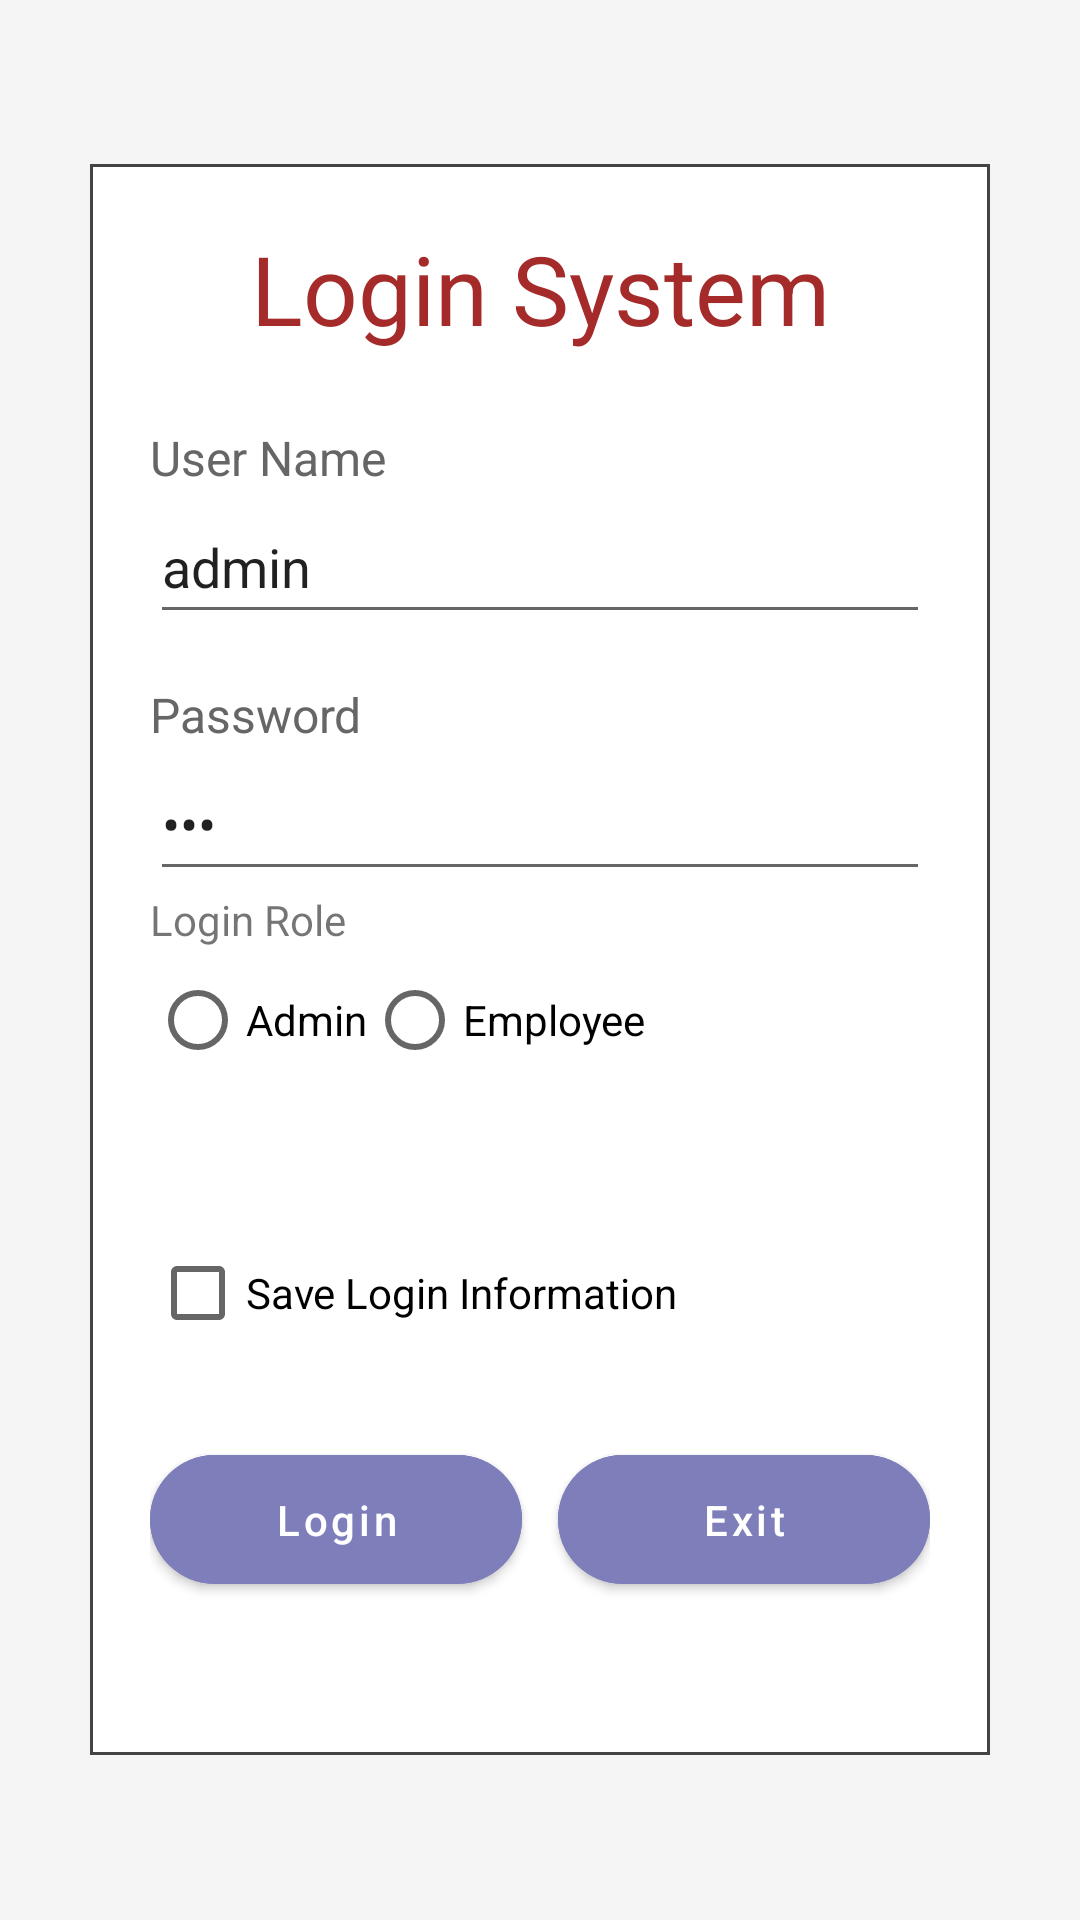

Reconstruct the res/layout file that produces this screen, plus the resources it refers to.
<!-- AndroidManifest.xml: application theme Theme.K234111E_Mobile -->
<!-- res/layout/activity_login.xml -->
<?xml version="1.0" encoding="utf-8"?>
<LinearLayout xmlns:android="http://schemas.android.com/apk/res/android"
    xmlns:app="http://schemas.android.com/apk/res-auto"
    xmlns:tools="http://schemas.android.com/tools"
    android:id="@+id/main"
    android:layout_width="match_parent"
    android:layout_height="match_parent"
    android:gravity="center"
    android:orientation="vertical"
    android:padding="20dp"
    android:background="#F5F5F5"
    tools:context=".LoginActivity">

    <LinearLayout
        android:layout_width="match_parent"
        android:layout_height="wrap_content"
        android:background="@drawable/login_border"
        android:orientation="vertical"
        android:layout_margin="10dp">

        <TextView
            android:id="@+id/textView2"
            android:layout_width="match_parent"
            android:layout_height="wrap_content"
            android:text="@string/str_login_title"
            android:textAlignment="center"
            android:textColor="#A52A2A"
            android:textSize="32sp"
            android:layout_marginBottom="24dp" />

        <TextView
            android:id="@+id/textView3"
            android:layout_width="match_parent"
            android:layout_height="wrap_content"
            android:text="@string/str_username"
            android:textColor="#666666"
            android:textSize="16sp" />

        <EditText
            android:id="@+id/edtUserName"
            android:layout_width="match_parent"
            android:layout_height="wrap_content"
            android:ems="10"
            android:inputType="text"
            android:text="admin"
            android:minHeight="48dp"
            android:importantForAutofill="no" />

        <TextView
            android:id="@+id/textView4"
            android:layout_width="match_parent"
            android:layout_height="wrap_content"
            android:layout_marginTop="16dp"
            android:text="@string/str_password"
            android:textColor="#666666"
            android:textSize="16sp" />

        <EditText
            android:id="@+id/edtPassword"
            android:layout_width="match_parent"
            android:layout_height="wrap_content"
            android:ems="10"
            android:inputType="textPassword"
            android:text="123"
            android:minHeight="48dp"
            android:importantForAutofill="no" />

        <TextView
            android:id="@+id/textView"
            android:layout_width="match_parent"
            android:layout_height="wrap_content"
            android:text="Login Role" />

        <RadioGroup
            android:layout_width="match_parent"
            android:layout_height="91dp"
            android:orientation="horizontal">

            <RadioButton
                android:id="@+id/radAdmin"
                android:layout_width="wrap_content"
                android:layout_height="wrap_content"
                android:text="@string/str_admin_right" />

            <RadioButton
                android:id="@+id/radEmployee"
                android:layout_width="wrap_content"
                android:layout_height="wrap_content"
                android:text="@string/str_employee_right" />
        </RadioGroup>

        <CheckBox
            android:id="@+id/chkSaveInfor"
            android:layout_width="match_parent"
            android:layout_height="wrap_content"
            android:text="Save Login Information " />

        <LinearLayout
            android:layout_width="match_parent"
            android:layout_height="wrap_content"
            android:layout_marginTop="24dp"
            android:orientation="horizontal">

            <com.google.android.material.button.MaterialButton
                android:id="@+id/btnLogin"
                android:layout_width="0dp"
                android:layout_height="wrap_content"
                android:layout_weight="1"
                android:onClick="loginSystem"
                android:text="@string/str_login"
                android:backgroundTint="#7E7EBB"
                android:textAllCaps="false"
                android:paddingVertical="12dp"
                app:cornerRadius="30dp" />

            <Space
                android:layout_width="12dp"
                android:layout_height="match_parent" />

            <com.google.android.material.button.MaterialButton
                android:id="@+id/btnExit"
                android:layout_width="0dp"
                android:layout_height="wrap_content"
                android:layout_weight="1"
                android:onClick="exitSystem"
                android:text="@string/str_exit"
                android:backgroundTint="#7E7EBB"
                android:textAllCaps="false"
                android:paddingVertical="12dp"
                app:cornerRadius="30dp" />
        </LinearLayout>

        <TextView
            android:id="@+id/txtMessage"
            android:layout_width="match_parent"
            android:layout_height="wrap_content"
            android:layout_marginTop="12dp"
            android:textAlignment="center"
            android:textColor="#009688" />

    </LinearLayout>
</LinearLayout>
<!-- resources referenced by this layout -->
<resources>
  <!-- drawable login_border (drawable) -->
  <?xml version="1.0" encoding="utf-8"?>
  <shape xmlns:android="http://schemas.android.com/apk/res/android">
      <solid android:color="@android:color/white" />
      <stroke
          android:width="1dp"
          android:color="#444444" />
      <padding
          android:bottom="20dp"
          android:left="20dp"
          android:right="20dp"
          android:top="20dp" />
  </shape>
  <string name="str_admin_right">Admin</string>
  <string name="str_employee_right">Employee</string>
  <string name="str_exit">Exit</string>
  <string name="str_login">Login</string>
  <string name="str_login_title">Login System</string>
  <string name="str_password">Password</string>
  <string name="str_username">User Name</string>
  <style name="Theme.K234111E_Mobile" parent="Base.Theme.K234111E_Mobile_WithActionBar" />
  <style name="Base.Theme.K234111E_Mobile_WithActionBar" parent="Theme.MaterialComponents.DayNight.DarkActionBar">
          
          
      </style>
</resources>
